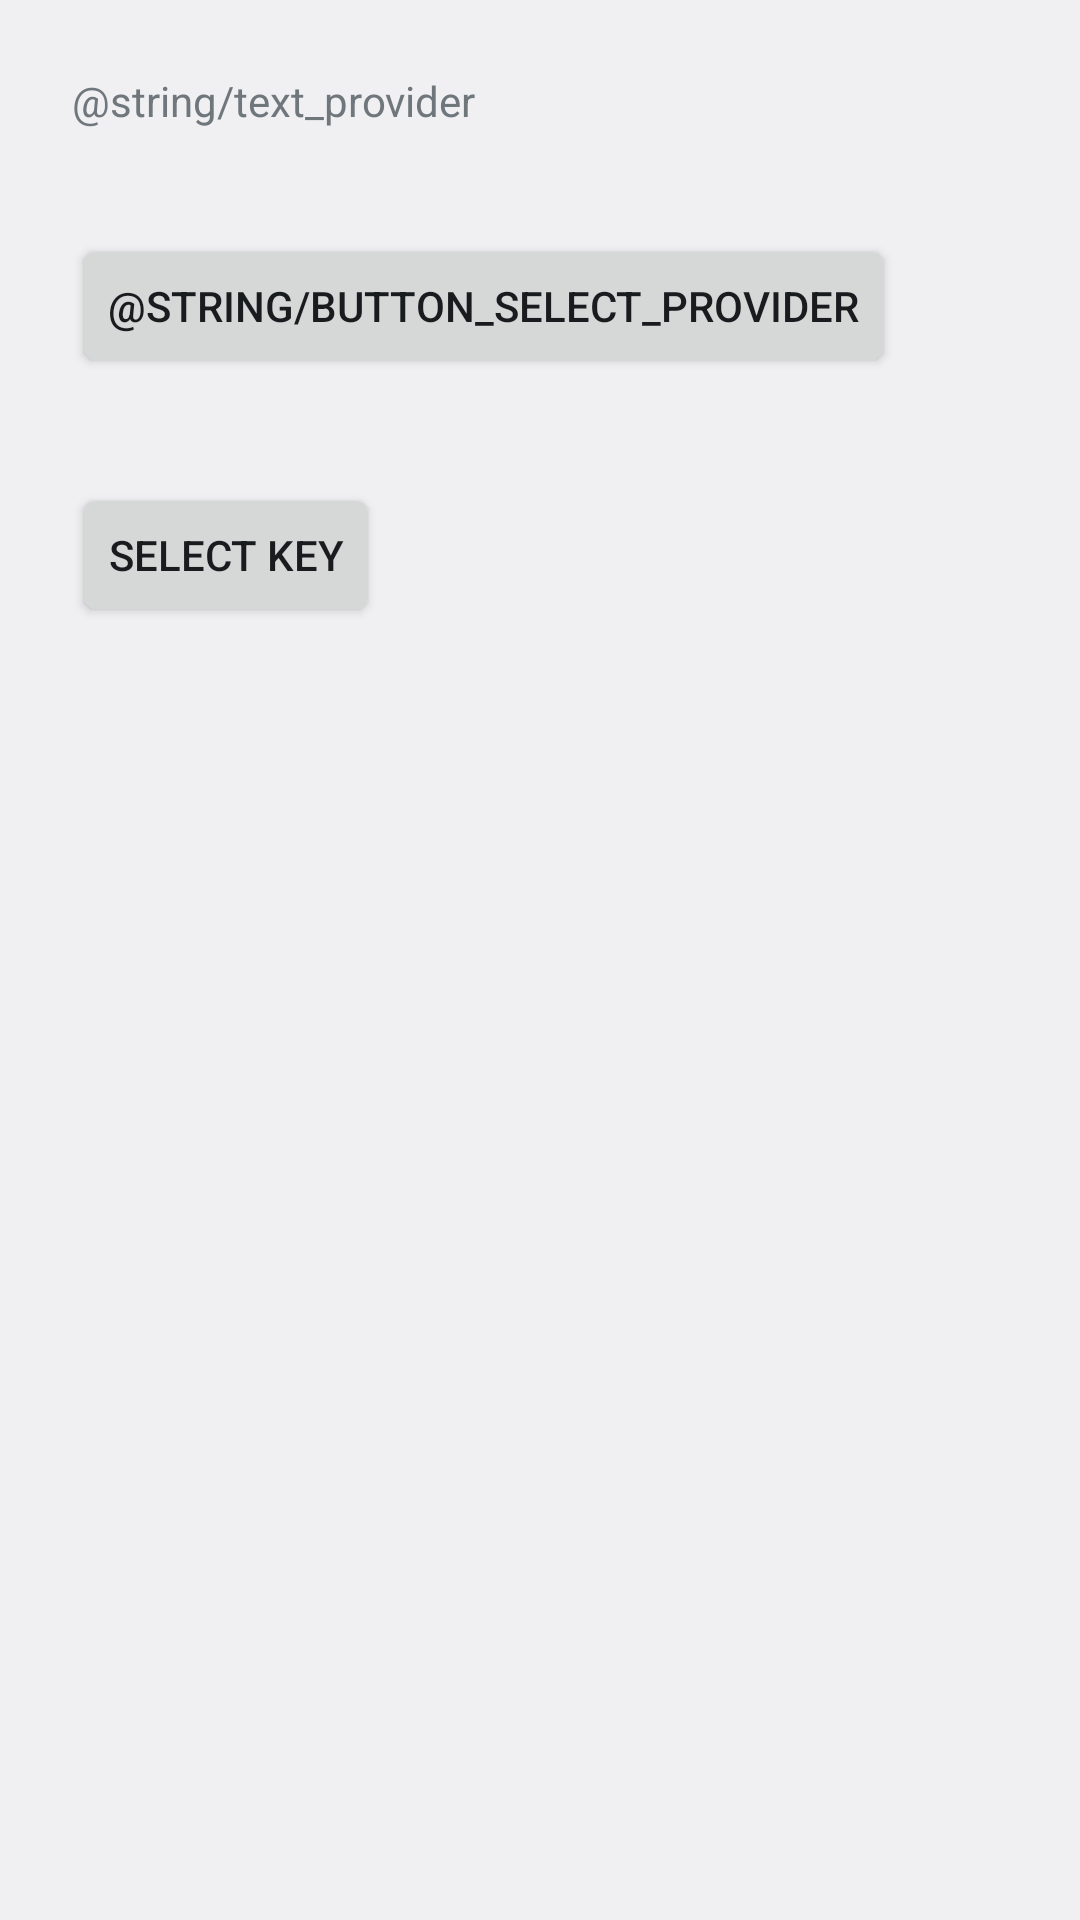

Layout XML and referenced resources for this Android screen:
<!-- AndroidManifest.xml: application theme android:Theme.DeviceDefault.Light -->
<!-- res/layout/activity_main.xml -->
<?xml version="1.0" encoding="utf-8"?>

<androidx.constraintlayout.widget.ConstraintLayout xmlns:android="http://schemas.android.com/apk/res/android"
	xmlns:app="http://schemas.android.com/apk/res-auto"
	xmlns:tools="http://schemas.android.com/tools"
	android:layout_width="match_parent"
	android:layout_height="match_parent"
	android:padding="16dp"
	tools:context=".MainActivity">

	<TextView
		android:id="@+id/text_provider"
		android:layout_width="wrap_content"
		android:layout_height="wrap_content"
		android:layout_margin="8dp"
		android:text="@string/text_provider"
		app:layout_constraintStart_toStartOf="parent"
		app:layout_constraintTop_toTopOf="parent" />

	<TextView
		android:id="@+id/text_selected_provider"
		android:layout_width="wrap_content"
		android:layout_height="wrap_content"
		android:layout_margin="8dp"
		android:drawablePadding="8dp"
		android:gravity="center_vertical"
		app:layout_constraintStart_toStartOf="parent"
		app:layout_constraintTop_toBottomOf="@+id/text_provider" />

	<Button
		android:id="@+id/button"
		android:layout_width="wrap_content"
		android:layout_height="wrap_content"
		android:layout_margin="8dp"
		android:onClick="selectProvider"
		android:text="@string/button_select_provider"
		app:layout_constraintStart_toStartOf="parent"
		app:layout_constraintTop_toBottomOf="@+id/text_selected_provider" />

	<TextView
		android:id="@+id/text_key"
		android:layout_width="wrap_content"
		android:layout_height="wrap_content"
		android:layout_margin="8dp"
		app:layout_constraintStart_toStartOf="parent"
		app:layout_constraintTop_toBottomOf="@+id/button" />

	<Button
		android:layout_width="wrap_content"
		android:layout_height="wrap_content"
		android:layout_margin="8dp"
		android:onClick="selectKey"
		android:text="@string/button_select_key"
		app:layout_constraintStart_toStartOf="parent"
		app:layout_constraintTop_toBottomOf="@+id/text_key" />
</androidx.constraintlayout.widget.ConstraintLayout>
<!-- resources referenced by this layout -->
<resources>
  <string name="button_select_key">Select Key</string>
</resources>
